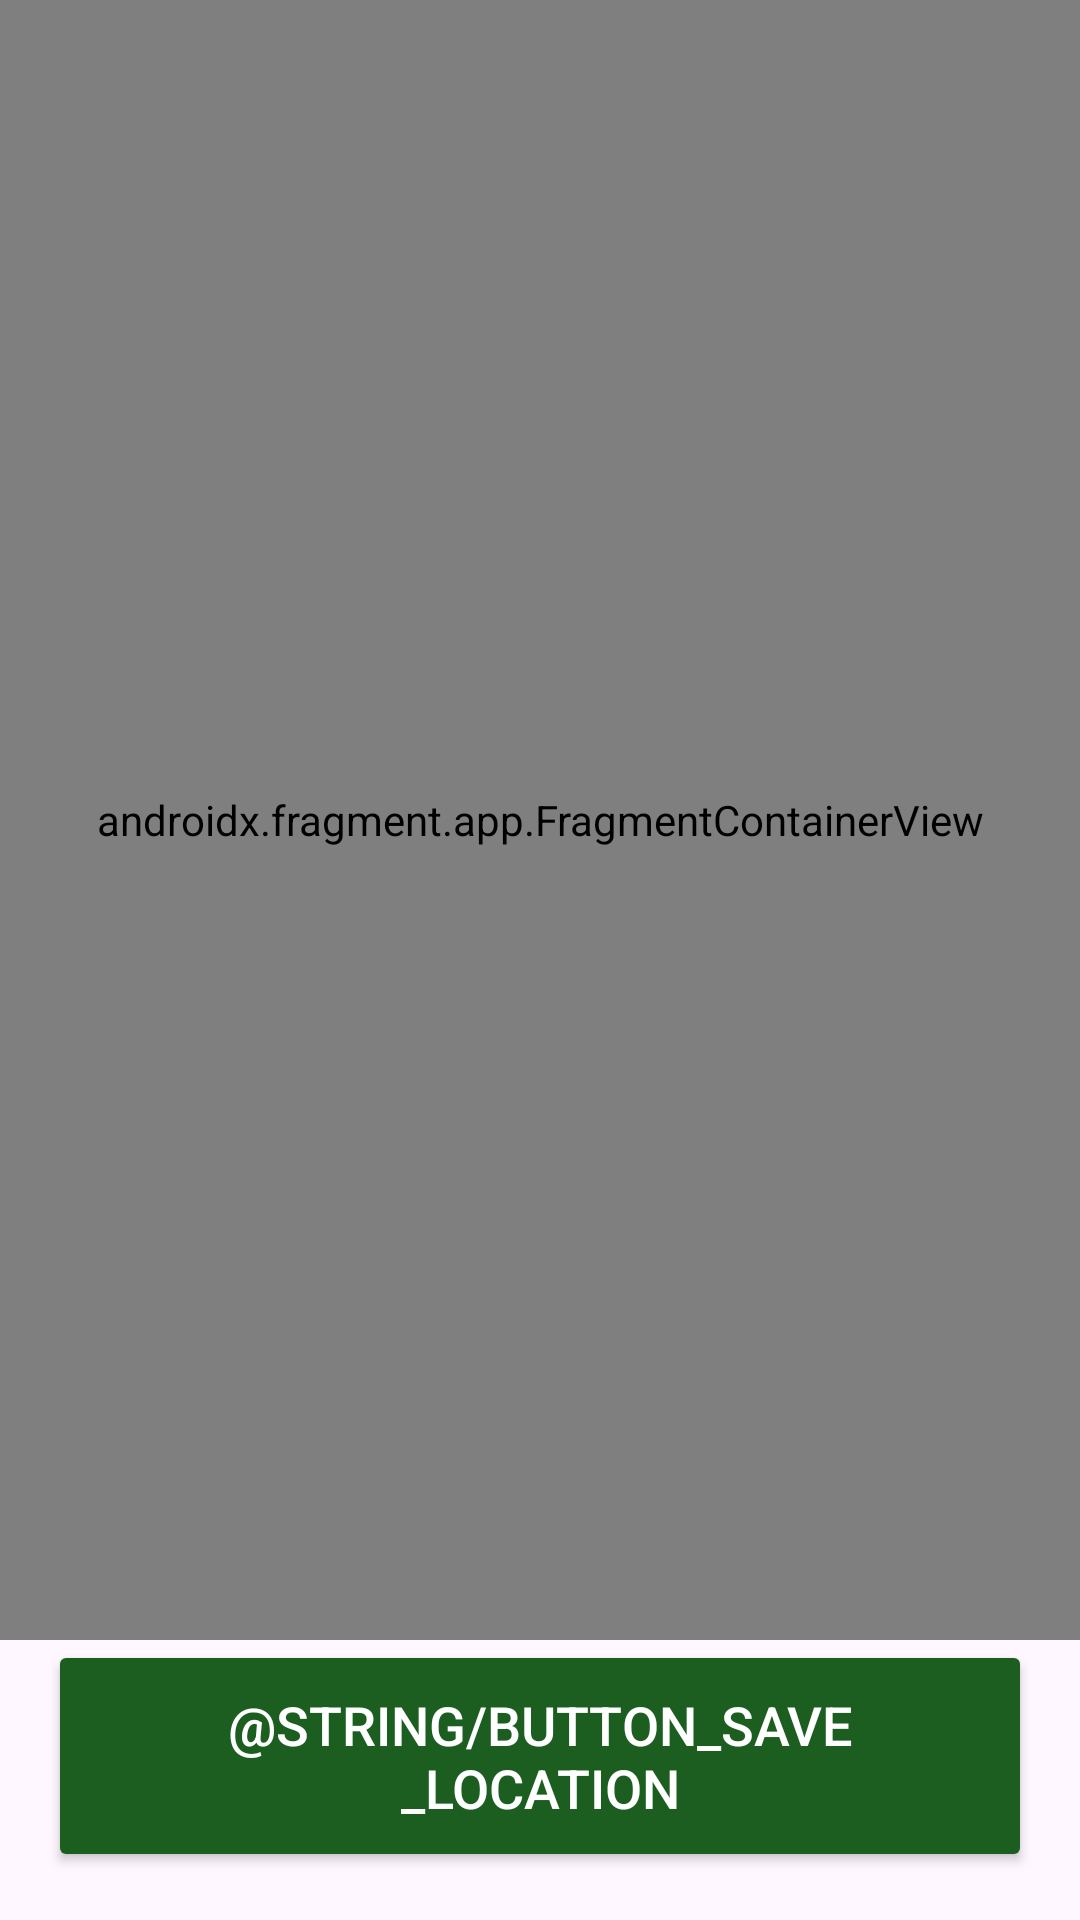

Android layout source for this screen:
<!-- AndroidManifest.xml: application theme Theme.Scouting -->
<!-- res/layout/activity_map.xml -->
<?xml version="1.0" encoding="utf-8"?>
<androidx.constraintlayout.widget.ConstraintLayout
    xmlns:android="http://schemas.android.com/apk/res/android"
    xmlns:app="http://schemas.android.com/apk/res-auto"
    android:layout_width="match_parent"
    android:layout_height="match_parent">

    <androidx.fragment.app.FragmentContainerView
        android:id="@+id/map"
        android:name="com.google.android.gms.maps.SupportMapFragment"
        android:layout_width="match_parent"
        android:layout_height="0dp"
        app:layout_constraintTop_toTopOf="parent"
        app:layout_constraintBottom_toTopOf="@+id/btnSaveLocation"
        app:uiZoomControls="true" />

    <Button
        android:id="@+id/btnSaveLocation"
        android:layout_width="match_parent"
        android:layout_height="wrap_content"
        android:layout_margin="16dp"
        android:text="@string/button_save_location"
        android:textColor="@android:color/white"
        android:backgroundTint="@color/colorAccent"
        android:padding="16dp"
        android:textSize="18sp"
        app:layout_constraintBottom_toBottomOf="parent"
        app:layout_constraintStart_toStartOf="parent"
        app:layout_constraintEnd_toEndOf="parent" />

</androidx.constraintlayout.widget.ConstraintLayout>
<!-- resources referenced by this layout -->
<resources>
  <color name="colorAccent">#1B5E20</color>
  <style name="Theme.Scouting" parent="Base.Theme.Scouting" />
  <style name="Base.Theme.Scouting" parent="Theme.Material3.DayNight.NoActionBar">
          
          <item name="colorPrimary">@color/colorAccent</item>
          <item name="colorPrimaryVariant">@color/colorPrimaryDark</item>
          <item name="colorOnPrimary">@color/white</item>
          <item name="colorOnSecondary">@color/black</item>
          
          <item name="android:statusBarColor">?attr/colorPrimaryVariant</item>
      </style>
  <color name="colorPrimaryDark">#000000</color>
  <color name="white">#FFFFFFFF</color>
  <color name="black">#FF000000</color>
</resources>
